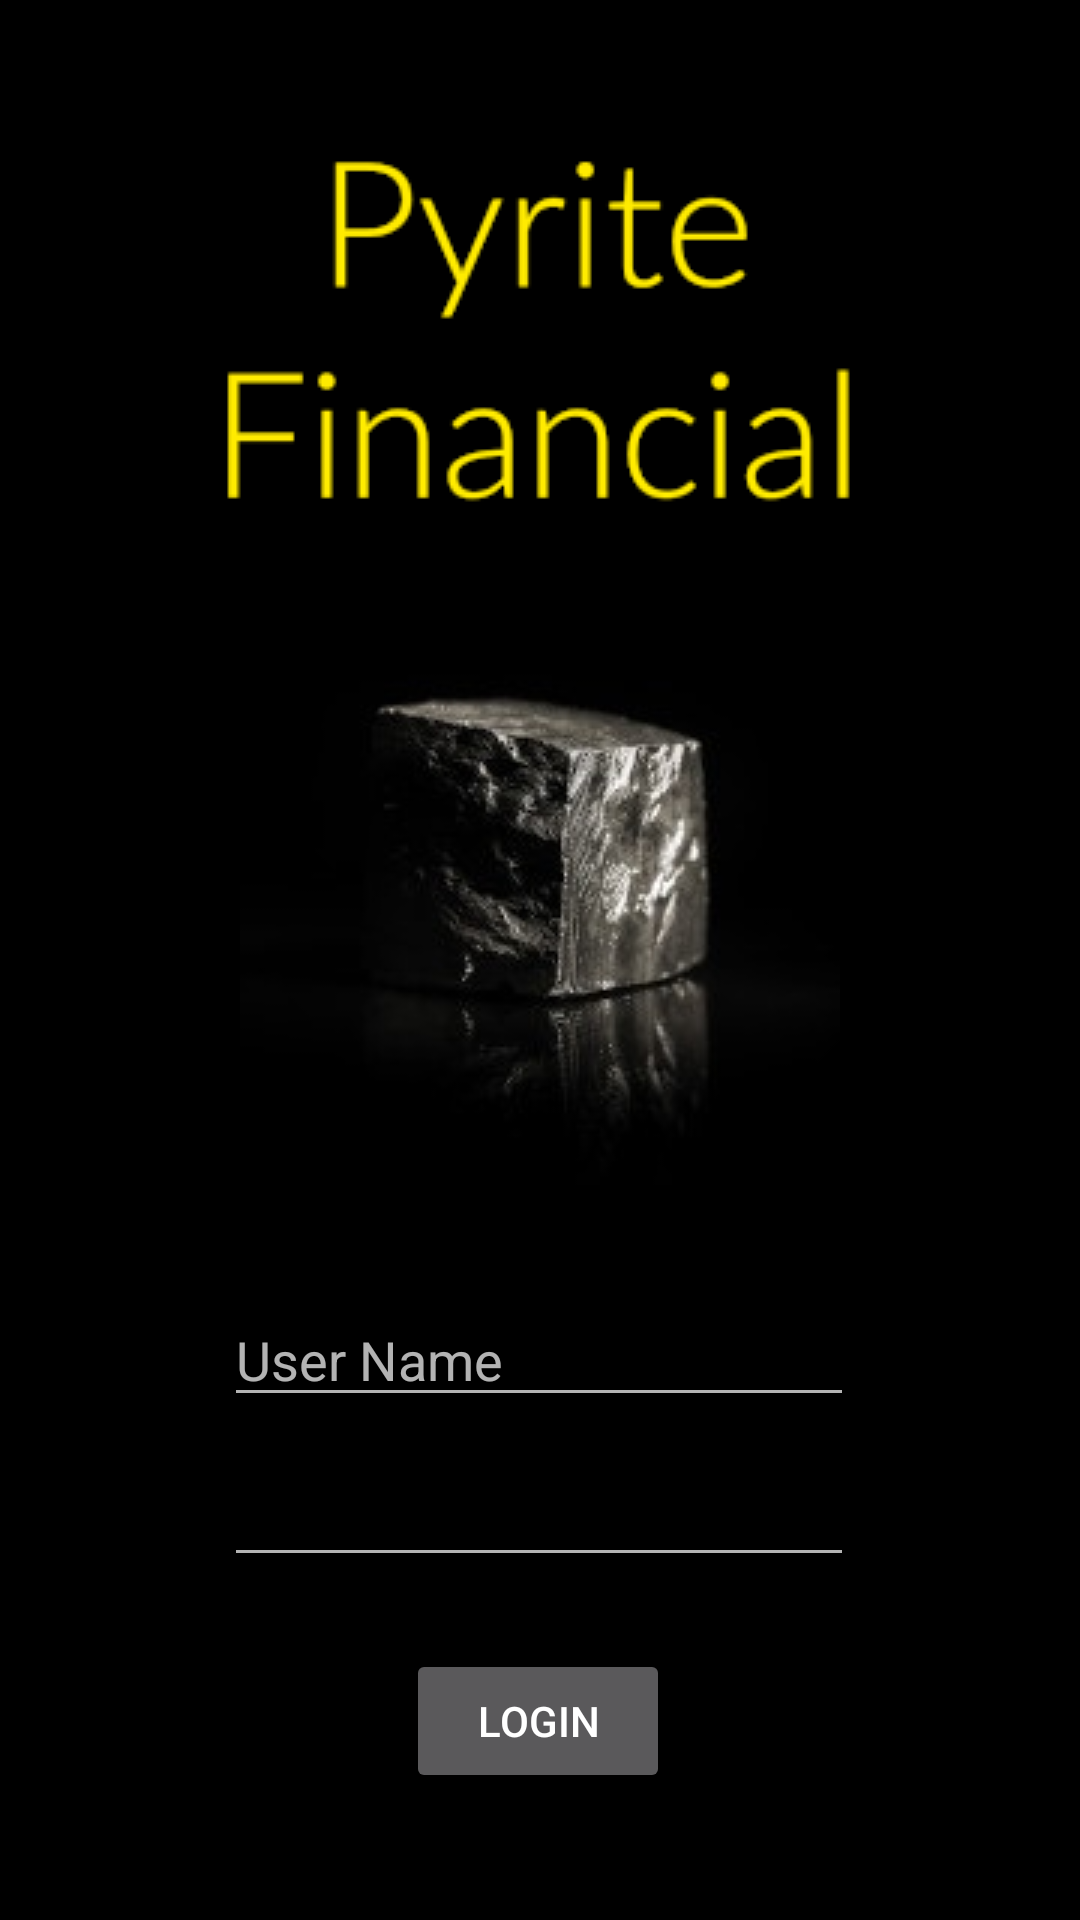

Produce the Android XML layout that renders to this screen, including the resource entries it uses.
<!-- AndroidManifest.xml: application theme AppTheme.NoActionBar -->
<!-- res/layout/activity_login.xml -->
<?xml version="1.0" encoding="utf-8"?>
<androidx.constraintlayout.widget.ConstraintLayout xmlns:android="http://schemas.android.com/apk/res/android"
    xmlns:app="http://schemas.android.com/apk/res-auto"
    xmlns:tools="http://schemas.android.com/tools"
    android:layout_width="match_parent"
    android:layout_height="match_parent"
    android:background="@color/colorBackground"
    tools:context=".LoginActivity">

    <ImageView
        android:id="@+id/imageView"
        android:layout_width="wrap_content"
        android:layout_height="wrap_content"
        android:layout_marginTop="44dp"
        android:contentDescription="Pyrite Financial"
        app:layout_constraintEnd_toEndOf="parent"
        app:layout_constraintStart_toStartOf="parent"
        app:layout_constraintTop_toTopOf="parent"
        app:srcCompat="@drawable/logotext" />

    <ImageView
        android:id="@+id/imageView2"
        android:layout_width="wrap_content"
        android:layout_height="wrap_content"
        android:layout_marginTop="16dp"
        android:contentDescription="Pyrite Logo"
        app:layout_constraintEnd_toEndOf="parent"
        app:layout_constraintStart_toStartOf="parent"
        app:layout_constraintTop_toBottomOf="@+id/imageView"
        app:srcCompat="@drawable/logoimage" />

    <EditText
        android:id="@+id/editTextUserName"
        android:layout_width="wrap_content"
        android:layout_height="wrap_content"
        android:layout_marginTop="36dp"
        android:contentDescription="User Name"
        android:ems="10"
        android:hint="User Name"
        android:inputType="textPersonName"
        android:text=""
        android:textColor="@color/regularTextColor"
        app:layout_constraintEnd_toEndOf="parent"
        app:layout_constraintHorizontal_bias="0.497"
        app:layout_constraintStart_toStartOf="parent"
        app:layout_constraintTop_toBottomOf="@+id/imageView2" />

    <EditText
        android:id="@+id/editTextTextPassword"
        android:layout_width="wrap_content"
        android:layout_height="wrap_content"
        android:layout_marginTop="12dp"
        android:contentDescription="Password"
        android:ems="10"
        android:inputType="textPassword"
        android:text=""
        android:textAlignment="textEnd"
        android:textColor="@color/regularTextColor"
        app:layout_constraintEnd_toEndOf="parent"
        app:layout_constraintHorizontal_bias="0.497"
        app:layout_constraintStart_toStartOf="parent"
        app:layout_constraintTop_toBottomOf="@+id/editTextUserName" />

    <Button
        android:id="@+id/buttonLogin"
        android:layout_width="wrap_content"
        android:layout_height="wrap_content"
        android:layout_marginTop="24dp"
        android:contentDescription="Login Button"
        android:onClick="onButtonLogin"
        android:text="Login"
        app:layout_constraintEnd_toEndOf="parent"
        app:layout_constraintHorizontal_bias="0.498"
        app:layout_constraintStart_toStartOf="parent"
        app:layout_constraintTop_toBottomOf="@+id/editTextTextPassword" />

    <TextView
        android:id="@+id/textViewMessage"
        android:layout_width="wrap_content"
        android:layout_height="wrap_content"
        android:textColor="#D80404"
        app:layout_constraintBottom_toTopOf="@+id/editTextUserName"
        app:layout_constraintEnd_toEndOf="parent"
        app:layout_constraintStart_toStartOf="parent"
        app:layout_constraintTop_toBottomOf="@+id/imageView2" />
</androidx.constraintlayout.widget.ConstraintLayout>
<!-- resources referenced by this layout -->
<resources>
  <color name="colorBackground">#000000</color>
  <color name="regularTextColor">#E6DDD5</color>
  <!-- drawable logoimage: png bitmap (drawable-v24, 35567 bytes) -->
  <!-- drawable logotext: png bitmap (drawable-v24, 14912 bytes) -->
  <style name="AppTheme.NoActionBar" parent="Theme.AppCompat">
          <item name="windowActionBar">false</item>
          <item name="windowNoTitle">true</item>
      </style>
</resources>
